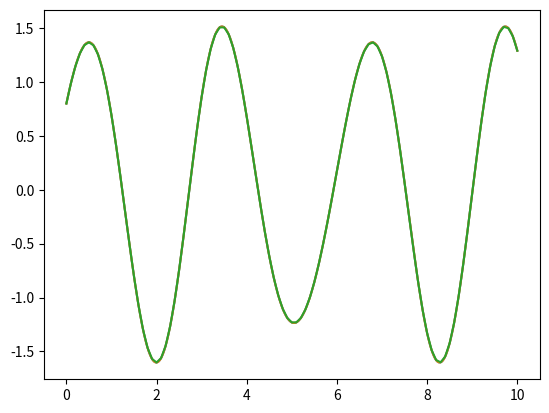

Here is the Python script that generated this plot:
import matplotlib.pyplot as plt
import numpy as np

def runge_kutta (x_span, h):
    n = round(x_span/h)
    otv = ([0] * (n+1), [0] * (n+1), [0] * (n+1))
    
    x = 0
    y = 0.8
    z = 2

    otv[0][0] = x
    otv[1][0] = y
    otv[2][0] = z
    
    print("{0:e} {1:e} {2:e} ".format(x, y, z))
    k = 0
    for i in range(1, n+1, 1):	
        k1 = h * f(x, y, z)        
        q1 = h * g(x, y, z)

        k2 = h * f(x + h/2.0, y + q1/2.0, z + k1/2.0)
        q2 = h * g(x + h/2.0, y + q1/2.0, z + k1/2.0)

        k3 = h * f(x + h/2.0, y + q2/2.0, z + k2/2.0)
        q3 = h * g(x + h/2.0, y + q2/2.0, z + k2/2.0)

        k4 = h * f(x + h, y + q3, z + k3)
        q4 = h * g(x + h, y + q3, z + k3)

        z_next = z + (k1 + 2.0*k2 + 2.0*k3 + k4)/6.0
        y_next = y + (q1 + 2.0*q2 + 2.0*q3 + q4)/6.0
        
        if (i>(n*k)/10):
            k+=1
            print("{0:+10.6f}   {1:+10.6f}   {2:+10.6f} ".format(x, y, z))
        
        x = x + h
        y = y_next
        z = z_next
        
        otv[0][i] = x
        otv[1][i] = y
        otv[2][i] = z
        
    return otv

def f (x, y, z):
    return np.cos(3*x) - 4*y

def g (x, y, z):
    return z


otv6 = runge_kutta (10, 0.00001)
otv5 = runge_kutta (10, 0.0001)

otv4 = runge_kutta (10, 0.001)
plt.plot(otv4[0], otv4[1])
otv3 = runge_kutta (10, 0.01)
plt.plot(otv3[0], otv3[1])
otv2 = runge_kutta (10, 0.1)
plt.plot(otv2[0], otv2[1])
plt.show()

for i in range(10):
    print ("ref: {0:+15.10f} {1:+15.10f}".format(otv6[1][i*10**5], otv6[2][i*10**5]))
    print ("2: {0:+20.14f} {1:+20.14f}".format(otv2[1][i*10**1]/otv6[1][i*10**5]-1, otv2[2][i*10**1]/otv6[2][i*10**5]-1))
    print ("3: {0:+20.14f} {1:+20.14f}".format(otv3[1][i*10**2]/otv6[1][i*10**5]-1, otv3[2][i*10**2]/otv6[2][i*10**5]-1))
    print ("4: {0:+20.14f} {1:+20.14f}".format(otv4[1][i*10**3]/otv6[1][i*10**5]-1, otv4[2][i*10**3]/otv6[2][i*10**5]-1))
    print ("5: {0:+20.14f} {1:+20.14f}".format(otv5[1][i*10**4]/otv6[1][i*10**5]-1, otv5[2][i*10**4]/otv6[2][i*10**5]-1))
    print()























